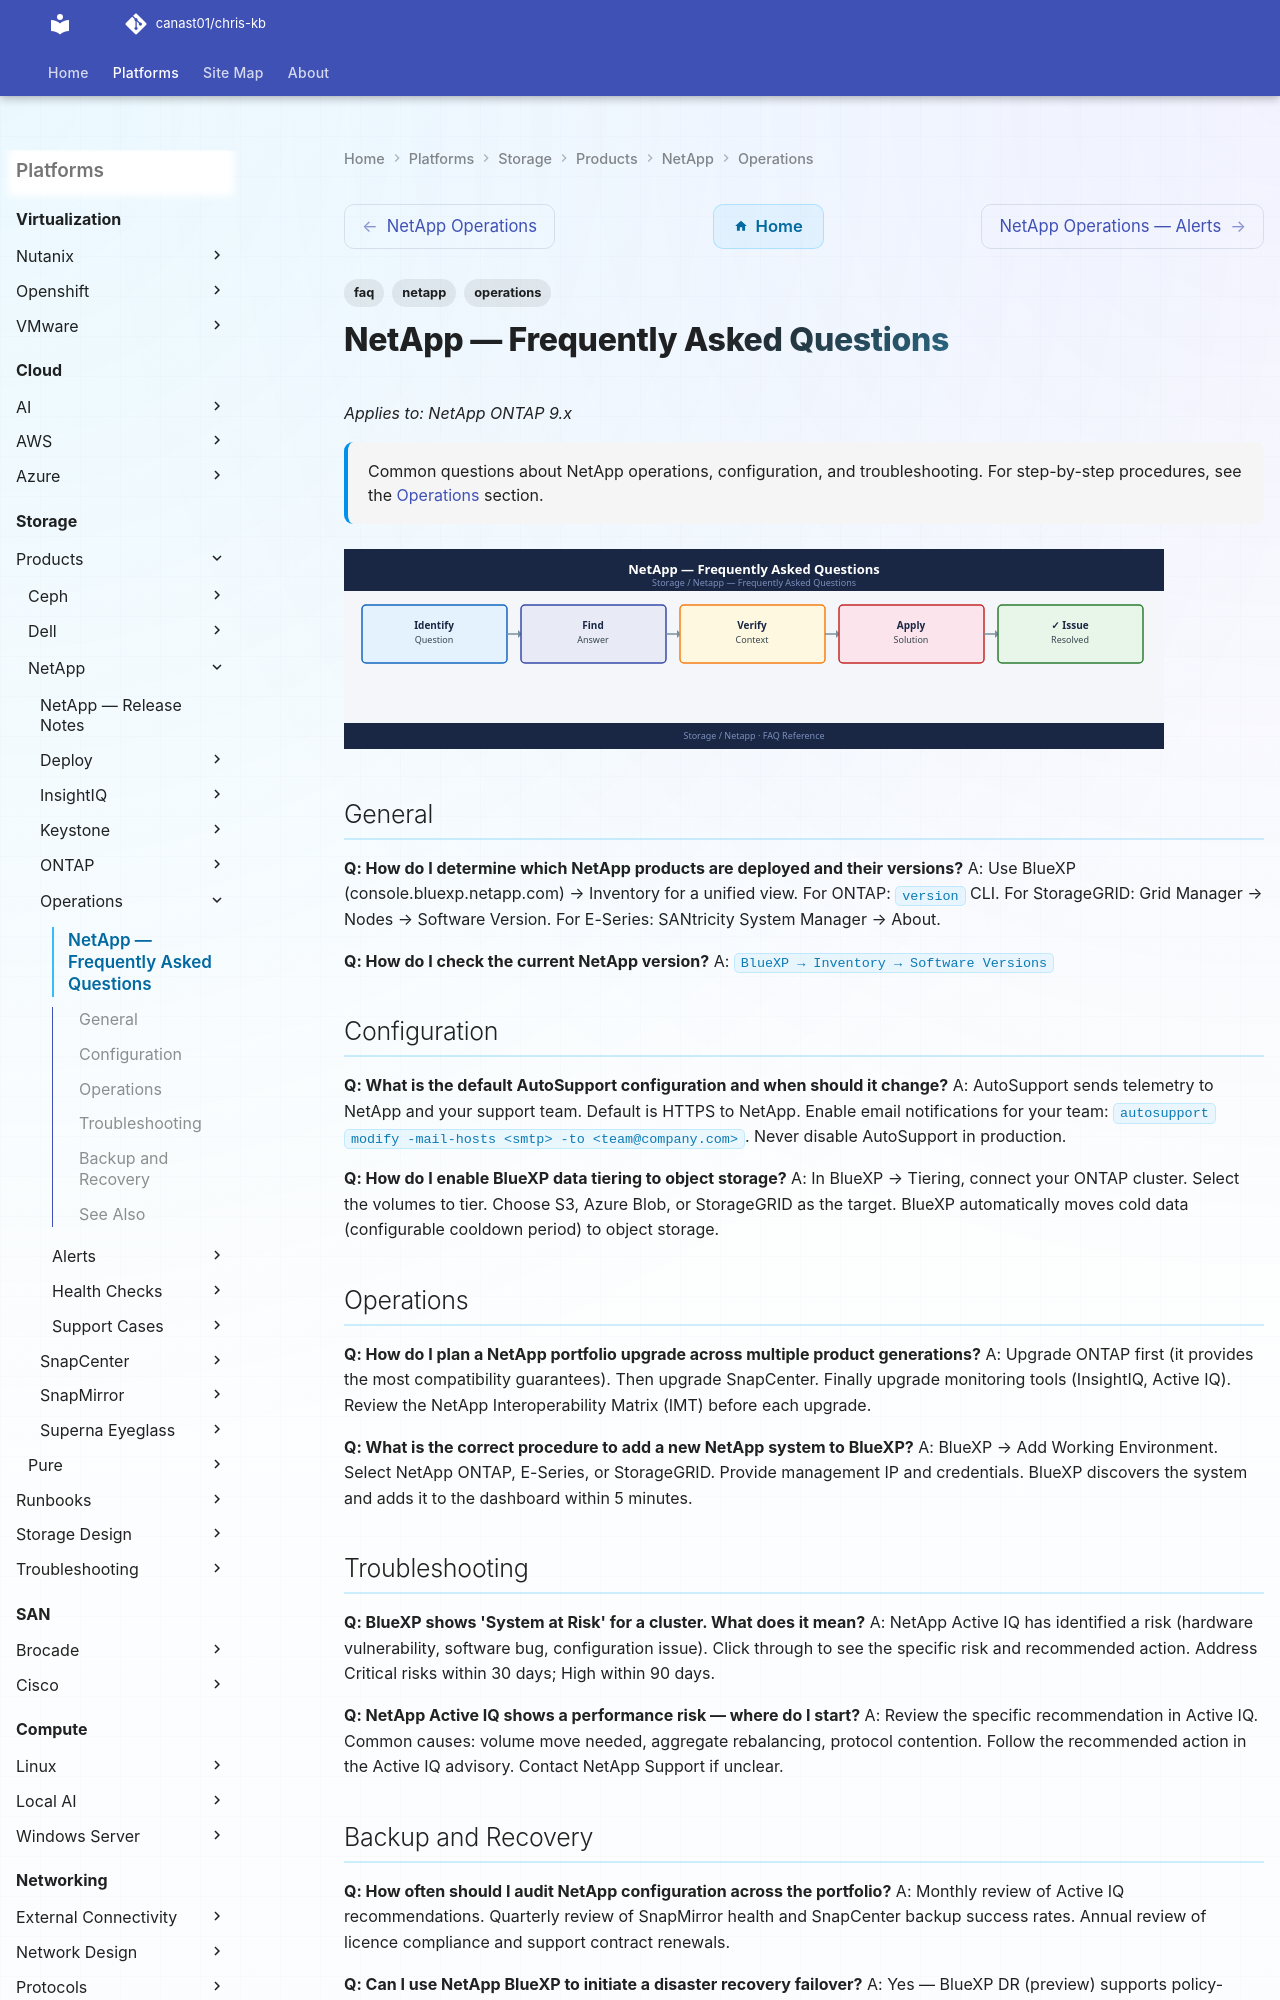

repository: canast01/chris-kb · page: storage/products/netapp/operations/faq/index.html · generator: mkdocs

---
tags:
  - netapp
  - faq
  - operations
description: "Common questions about NetApp operations, configuration, and troubleshooting. For step-by-step procedures, see the Operations section."
---
# NetApp — Frequently Asked Questions

*Applies to: NetApp ONTAP 9.x*

<div class="kb-summary">
Common questions about NetApp operations, configuration, and troubleshooting. For step-by-step procedures, see the <a href="../">Operations</a> section.
</div>
![NetApp — Frequently Asked Questions](../../../../assets/storage-netapp-operations-faq.svg)

## General

**Q: How do I determine which NetApp products are deployed and their versions?**
A: Use BlueXP (console.bluexp.netapp.com) → Inventory for a unified view. For ONTAP: `version` CLI. For StorageGRID: Grid Manager → Nodes → Software Version. For E-Series: SANtricity System Manager → About.

**Q: How do I check the current NetApp version?**
A: `BlueXP → Inventory → Software Versions`

## Configuration

**Q: What is the default AutoSupport configuration and when should it change?**
A: AutoSupport sends telemetry to NetApp and your support team. Default is HTTPS to NetApp. Enable email notifications for your team: `autosupport modify -mail-hosts <smtp> -to <team@company.com>`. Never disable AutoSupport in production.

**Q: How do I enable BlueXP data tiering to object storage?**
A: In BlueXP → Tiering, connect your ONTAP cluster. Select the volumes to tier. Choose S3, Azure Blob, or StorageGRID as the target. BlueXP automatically moves cold data (configurable cooldown period) to object storage.
